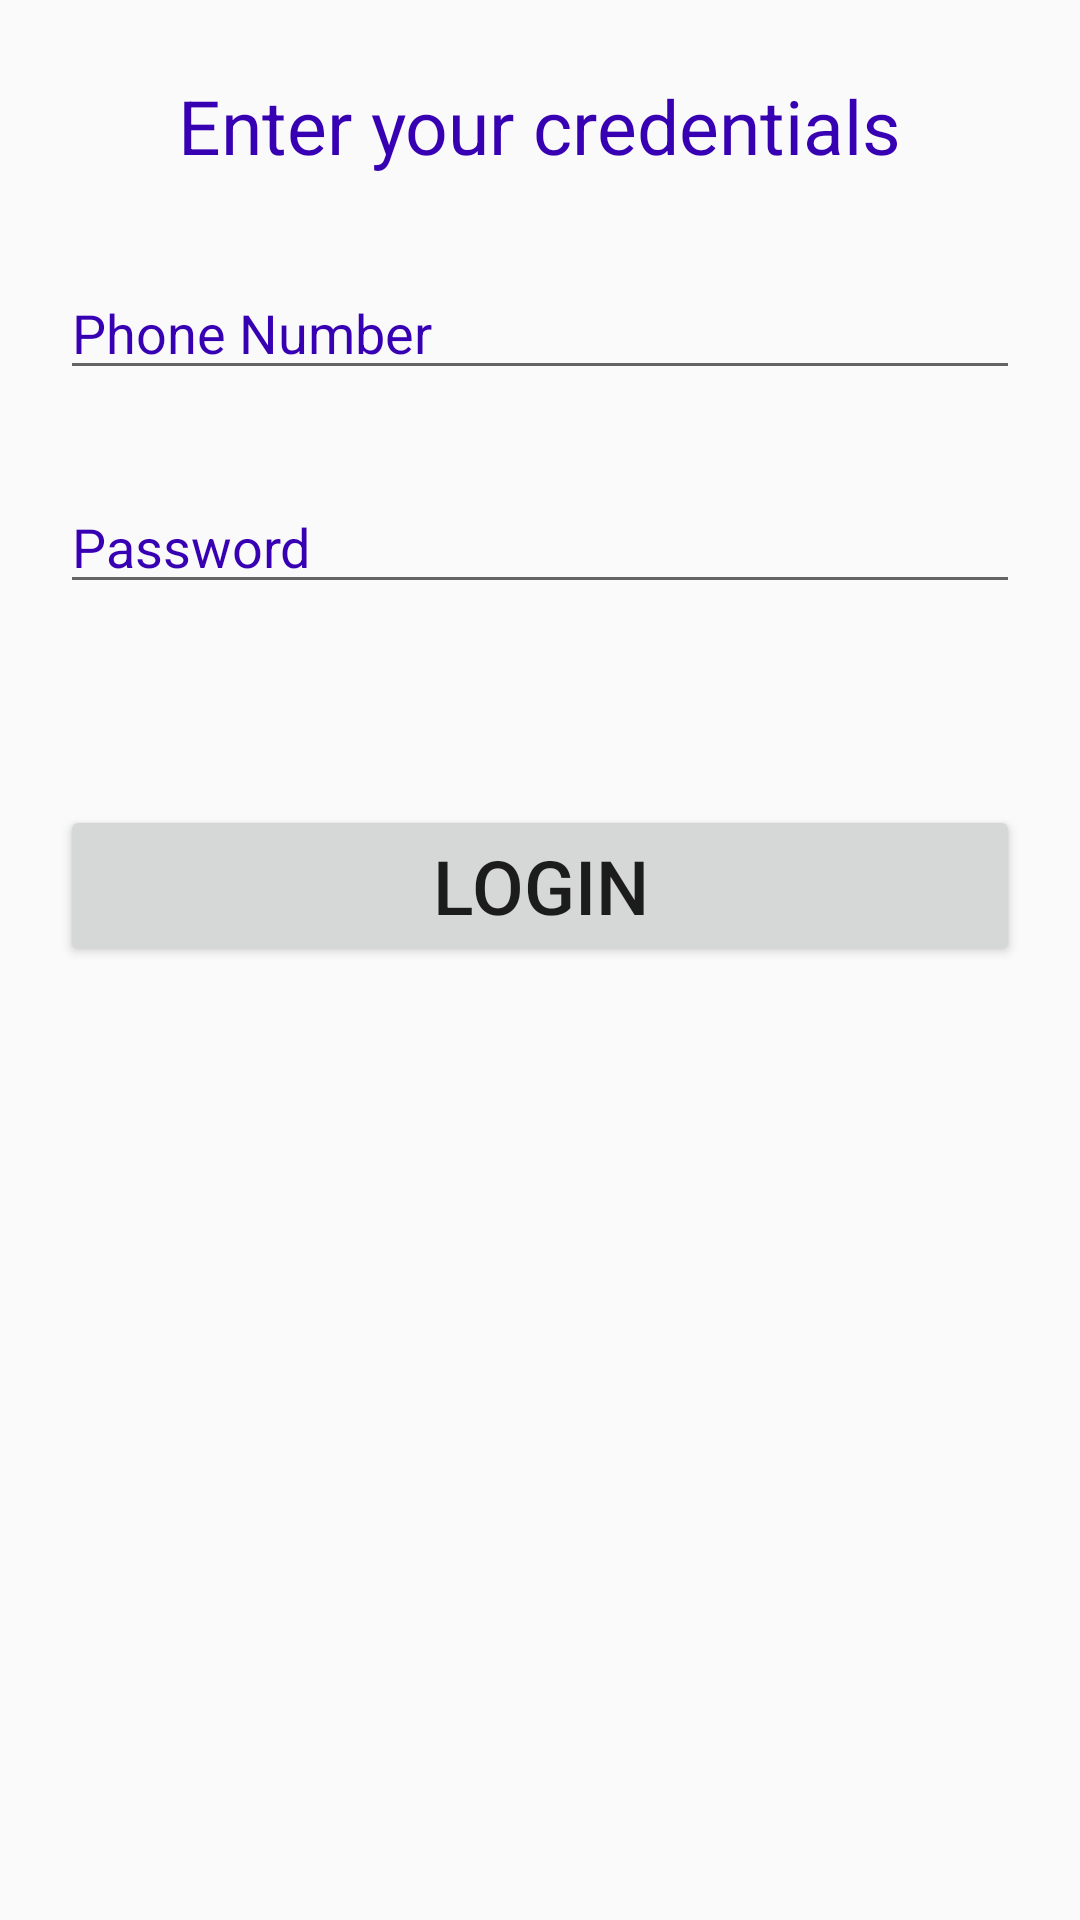

Layout XML and referenced resources for this Android screen:
<!-- AndroidManifest.xml: application theme AppTheme -->
<!-- res/layout/activity_admin.xml -->
<?xml version="1.0" encoding="utf-8"?>
<RelativeLayout xmlns:android="http://schemas.android.com/apk/res/android"
    xmlns:app="http://schemas.android.com/apk/res-auto"
    xmlns:tools="http://schemas.android.com/tools"
    android:layout_width="match_parent"
    android:layout_height="match_parent"
    tools:context=".AdminActivity">
    <TextView
        android:layout_width="wrap_content"
        android:layout_height="wrap_content"
        android:textColor="@color/colorPrimaryDark"
        android:text="Enter your credentials"
        android:textSize="25dp"
        android:id="@+id/credentials"
        android:layout_centerHorizontal="true"
        android:layout_marginTop="25dp"/>
    <EditText
        android:id="@+id/username"
        android:layout_width="match_parent"
        android:layout_height="wrap_content"
        android:ems="10"
        android:textColorHint="@color/colorPrimaryDark"
        android:layout_marginTop="30dp"
        android:layout_below="@+id/credentials"
        android:layout_marginLeft="20dp"
        android:layout_marginRight="20dp"
        android:textColor="@color/colorPrimaryDark"
        android:hint="Phone Number"
        android:inputType="number" />

    <EditText
        android:id="@+id/password"
        android:layout_width="match_parent"
        android:layout_marginLeft="20dp"
        android:layout_height="wrap_content"
        android:layout_alignEnd="@+id/username"
        android:textColorHint="@color/colorPrimaryDark"
        android:textColor="@color/colorPrimaryDark"
        android:layout_alignRight="@+id/username"
        android:layout_below="@+id/username"
        android:layout_marginTop="30dp"
        android:ems="10"
        android:hint="Password"
        android:inputType="textPassword" />

    <Button
        android:id="@+id/login"
        android:layout_width="match_parent"
        android:layout_height="wrap_content"
        android:layout_alignLeft="@+id/password"
        android:layout_centerHorizontal="true"
        android:layout_alignStart="@+id/password"
        android:layout_below="@+id/password"
        android:layout_marginRight="20dp"
        android:layout_marginBottom="10dp"
        android:layout_marginTop="67dp"
        android:textSize="25dp"
        android:text="Login" />

</RelativeLayout>
<!-- resources referenced by this layout -->
<resources>
  <style name="AppTheme" parent="Theme.AppCompat.Light.DarkActionBar">
          
          <item name="colorPrimary">@color/colorPrimary</item>
          <item name="colorPrimaryDark">@color/colorPrimaryDark</item>
          <item name="colorAccent">@color/colorAccent</item>
      </style>
  <!-- not gathered from this repository: default colours our renderer supplied (Android Studio template values) -->
  <color name="colorPrimary">#FF6200EE</color>
  <color name="colorPrimaryDark">#FF3700B3</color>
  <color name="colorAccent">#FF03DAC5</color>
</resources>
